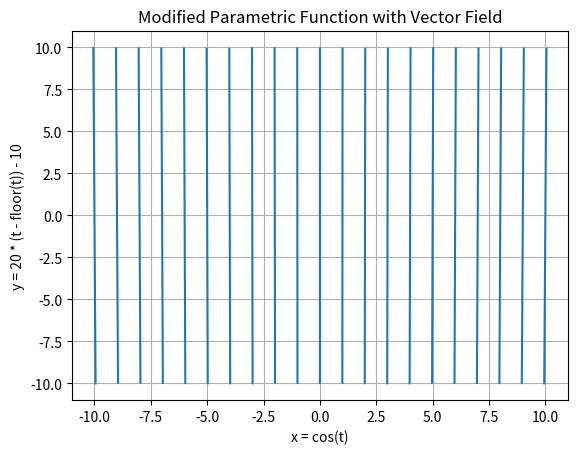

Generate this figure with matplotlib:
import math
import numpy as np
import matplotlib.pyplot as plt

class crt_raster:
    field = None
    adjustments = {"shift_x": 0, 
                     "shift_y": 0, 
                     "scale_x": 1,
                     "scale_y": 1,
                     "keystone_balance": 0,
                     "keystone": 1,
                     "pincushion_balance": 0,
                     "pincushion": 0}
    divisions = None
    starting_width = None
    starting_height = None
    
    # Generates the normal CRT Raster
    def __init__(self, width=20, height=20, divisions=10000):
        self.divisions = divisions
        self.starting_width = width
        self.starting_height = height

    # Takes modifications and applies vector field
    def generate_field(self,):
        # Define the parameter t
        t = np.linspace(-self.starting_width/2, self.starting_width/2 + 1, self.divisions)

        # Define x(t) and y(t)
        x = np.floor(t)
        y = self.starting_height * (t - np.floor(t)) - self.starting_height/2

        # Apply Pincushion Balance adjustment
        x += (-np.abs(np.power(y, 2)) + (self.starting_height/2)**2) * self.adjustments["pincushion_balance"]/(100 * self.starting_width/2)

        # Apply Pincushion adjustment
        x += np.sign(x)*(-np.abs(np.power(y, 2) * x) + (self.starting_height/2)**2) * self.adjustments["pincushion"]/(1000 * self.starting_width/2)
        
        #(sgn(x) y² x + 16) * 0.1

        # Apply Keystone adjustment
        x = x * (1 + (self.adjustments["keystone"]/(200 * self.starting_width/2)) * y)

        # Apply Keystone Balance adjustment
        x += self.starting_width * (self.adjustments["keystone_balance"]/(200 * self.starting_width/2)) * y

        # Apply Shift and Scale adjustment
        x = np.multiply(x, self.adjustments["scale_x"]) + self.adjustments["shift_x"]
        y = np.multiply(y, self.adjustments["scale_y"]) + self.adjustments["shift_y"]

        # Identify discontinuities and insert NaNs
        discontinuities = np.where(np.diff(np.floor(t)) != 0)[0]
        y[discontinuities] = np.nan  # Insert NaNs where the discontinuities occur
        self.field = [x, y]

    def shift(self, x=None, y=None):
        if x is not None:
            self.adjustments["shift_x"] = x
        if y is not None:
            self.adjustments["shift_y"] = y

    def scale(self, x=None, y=None):
        if x is not None:
            self.adjustments["scale_x"] = x
        if y is not None:
            self.adjustments["scale_y"] = y

    # Reasonable values are around -20 to 20
    def keystone(self, val=None, bal = False):
        if bal:
            self.adjustments["keystone_balance"] = val
        else:
            self.adjustments["keystone"] = val
    
    def pincushion(self, val=None, bal = False):
        if bal:
            self.adjustments["pincushion_balance"] = val
        else:
            self.adjustments["pincushion"] = val        

    def plot_field(self,grid=False):
        # Generate Field
        self.generate_field()
        # Create the plot
        plt.xlim(-self.starting_width/2 * 1.1, self.starting_width/2 * 1.1)
        plt.ylim(-self.starting_height/2 * 1.1, self.starting_height/2 * 1.1)
        plt.plot(self.field[0], self.field[1])
        plt.title("Modified Parametric Function with Vector Field")
        plt.xlabel("x = cos(t)")
        plt.ylabel("y = 20 * (t - floor(t)) - 10")
        if grid:
            plt.grid(True)
        plt.show()

if __name__ == "__main__":
    output_raster = crt_raster()
    #output_raster.pincushion(-7)
    #output_raster.keystone(8, True)
    output_raster.plot_field(True)